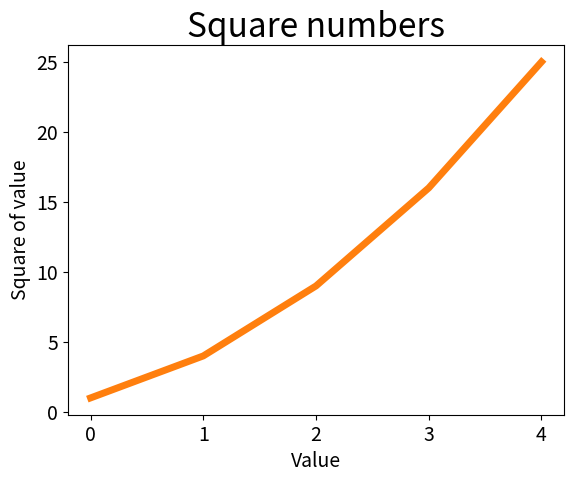

Write Python code to recreate this figure. (Note: this script raises an exception after producing the figure.)
#!/usr/bin/env python
# coding: utf-8

# In[2]:


import matplotlib.pyplot as plt


# In[3]:


squares = [1, 4, 9, 16, 25]
plt.plot(squares)
plt.show()


# In[7]:


plt.plot(squares, linewidth=5)

#Set chart title and label axes
plt.title("Square numbers", fontsize=24)
plt.xlabel("Value", fontsize=14)
plt.ylabel("Square of value", fontsize=14)

#Set size of tick labels
plt.tick_params(axis='both', labelsize=14)
plt.show()


# In[ ]:


#### input_values = [1, 2, 3, 4, 5]
plt.plot(input_values, squares, linewidth=5)
#Set chart title and label axes
plt.title("Square numbers", fontsize=24)
plt.xlabel("Value", fontsize=14)
plt.ylabel("Square of value", fontsize=14)

#Set size of tick labels
plt.tick_params(axis='both', labelsize=14)
plt.show()


# In[ ]:




